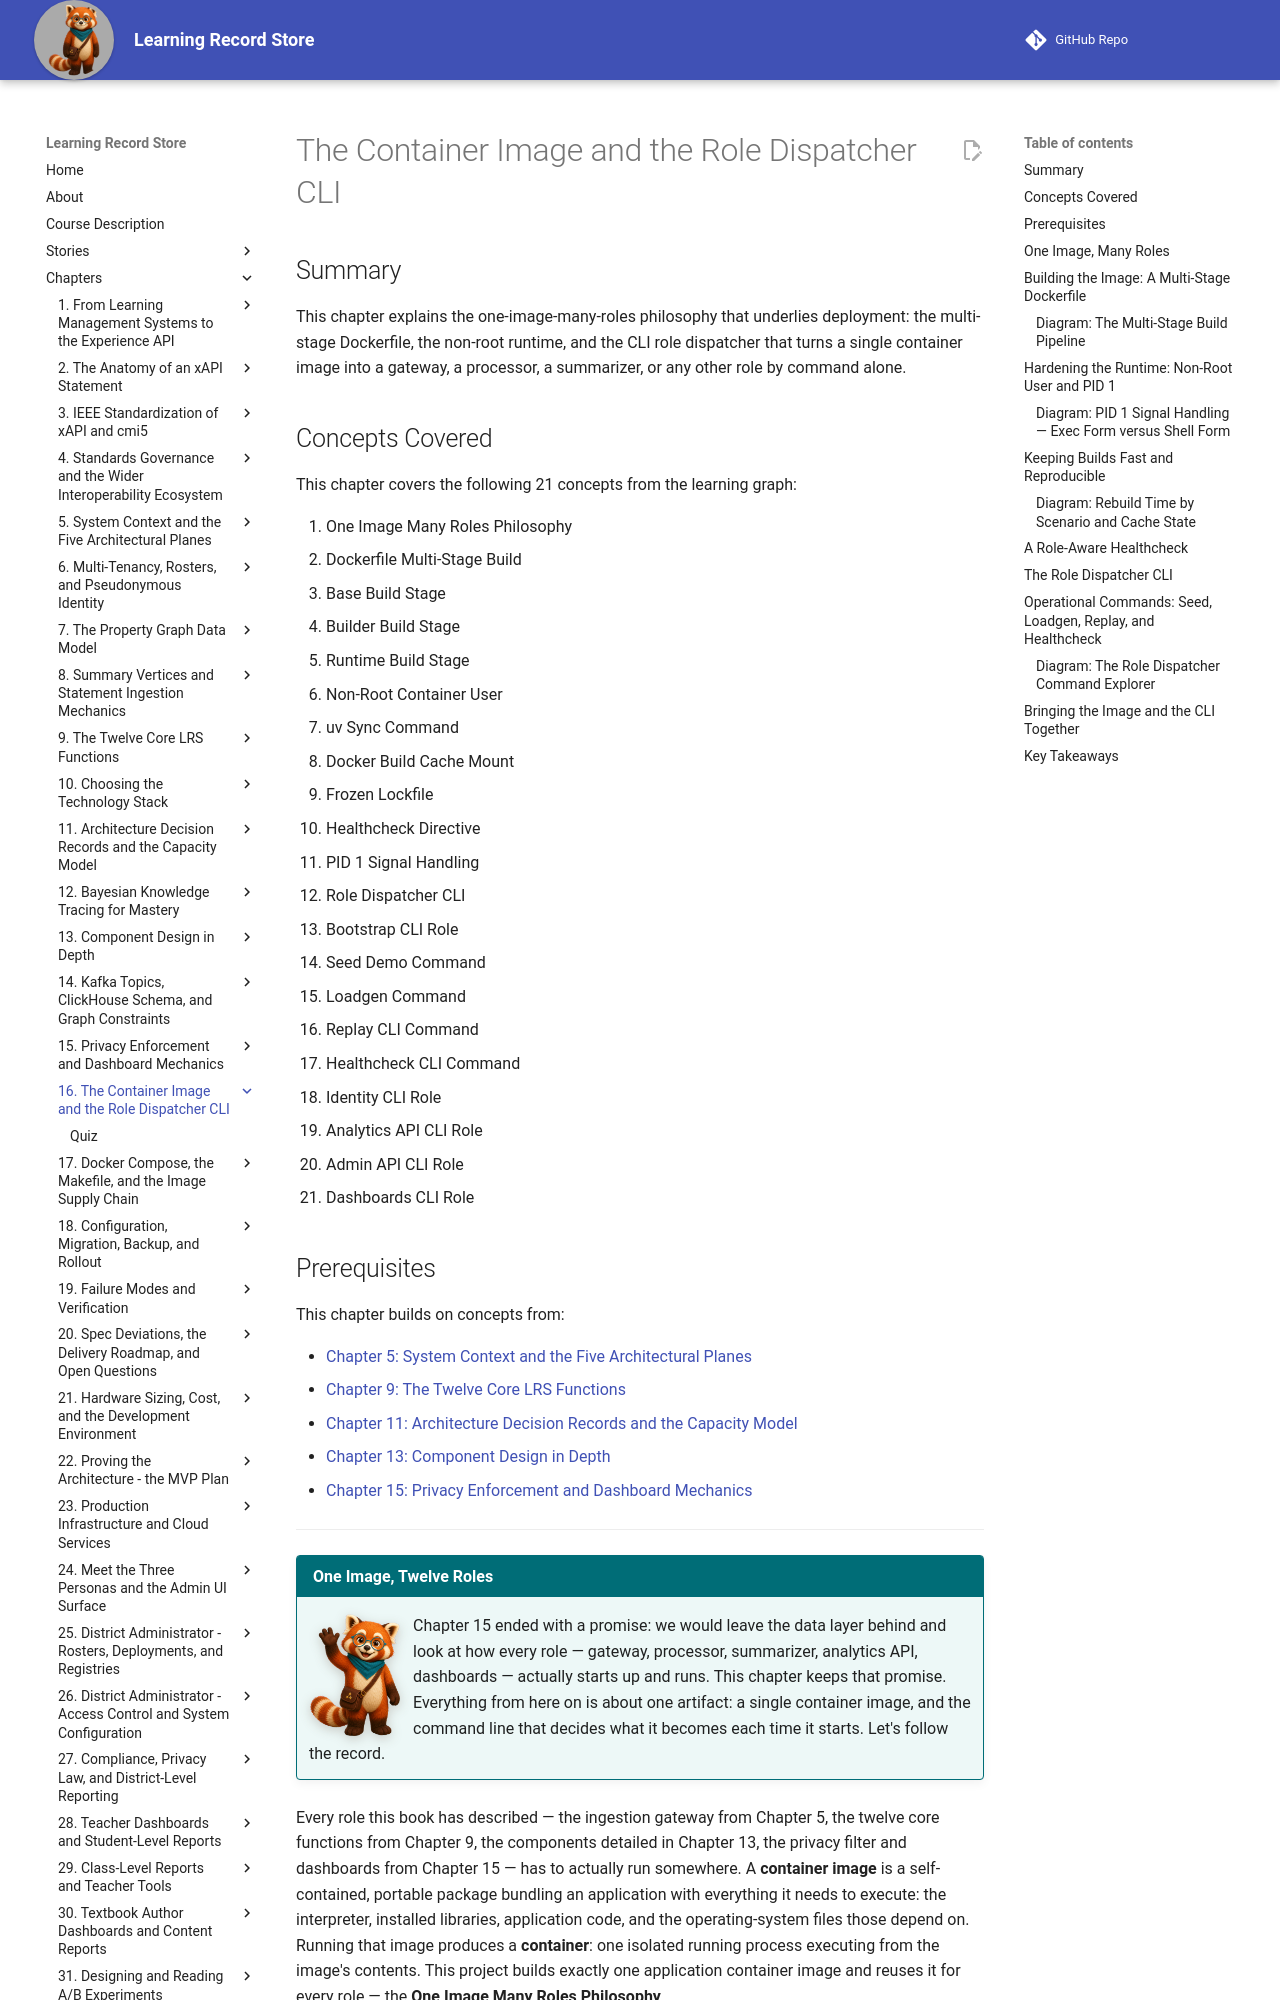

repository: dmccreary/learning-record-store · page: chapters/16-container-image-and-cli/index.html · generator: mkdocs

---
title: The Container Image and the Role Dispatcher CLI
description: How the LRS builds one non-root, multi-stage container image and uses a single Typer CLI to dispatch every role — gateway, identity, analytics API, dashboards, and the operational commands that seed, load-test, replay, and health-check the stack.
generated_by: claude skill chapter-content-generator
date: 2026-07-17 11:18:31
version: 0.09
---

# The Container Image and the Role Dispatcher CLI

## Summary

This chapter explains the one-image-many-roles philosophy that underlies deployment: the multi-stage Dockerfile, the non-root runtime, and the CLI role dispatcher that turns a single container image into a gateway, a processor, a summarizer, or any other role by command alone.

## Concepts Covered

This chapter covers the following 21 concepts from the learning graph:

1. One Image Many Roles Philosophy
2. Dockerfile Multi-Stage Build
3. Base Build Stage
4. Builder Build Stage
5. Runtime Build Stage
6. Non-Root Container User
7. uv Sync Command
8. Docker Build Cache Mount
9. Frozen Lockfile
10. Healthcheck Directive
11. PID 1 Signal Handling
12. Role Dispatcher CLI
13. Bootstrap CLI Role
14. Seed Demo Command
15. Loadgen Command
16. Replay CLI Command
17. Healthcheck CLI Command
18. Identity CLI Role
19. Analytics API CLI Role
20. Admin API CLI Role
21. Dashboards CLI Role

## Prerequisites

This chapter builds on concepts from:

- [Chapter 5: System Context and the Five Architectural Planes](../05-system-context-architectural-planes/index.md)
- [Chapter 9: The Twelve Core LRS Functions](../09-twelve-core-lrs-functions/index.md)
- [Chapter 11: Architecture Decision Records and the Capacity Model](../11-adrs-and-capacity-model/index.md)
- [Chapter 13: Component Design in Depth](../13-component-design-in-depth/index.md)
- [Chapter 15: Privacy Enforcement and Dashboard Mechanics](../15-privacy-and-dashboard-mechanics/index.md)

---

!!! mascot-welcome "One Image, Twelve Roles"
    ![Rowan waving welcome](../../img/mascot/welcome.png){ class="mascot-admonition-img" }
    Chapter 15 ended with a promise: we would leave the data layer behind and look at how every role — gateway, processor, summarizer, analytics API, dashboards — actually starts up and runs. This chapter keeps that promise. Everything from here on is about one artifact: a single container image, and the command line that decides what it becomes each time it starts. Let's follow the record.

Every role this book has described — the ingestion gateway from Chapter 5, the twelve core functions from Chapter 9, the components detailed in Chapter 13, the privacy filter and dashboards from Chapter 15 — has to actually run somewhere. A **container image** is a self-contained, portable package bundling an application with everything it needs to execute: the interpreter, installed libraries, application code, and the operating-system files those depend on. Running that image produces a **container**: one isolated running process executing from the image's contents. This project builds exactly one application container image and reuses it for every role — the **One Image Many Roles Philosophy**.
